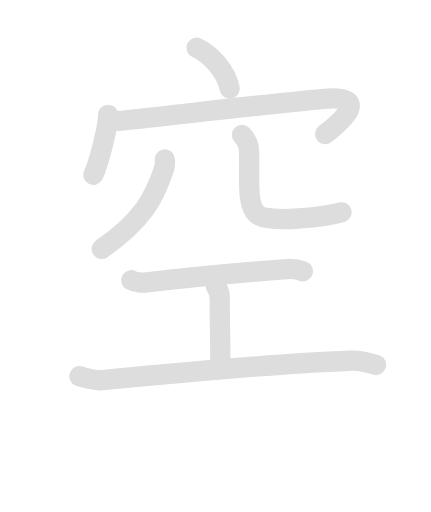
t = 0.00 s
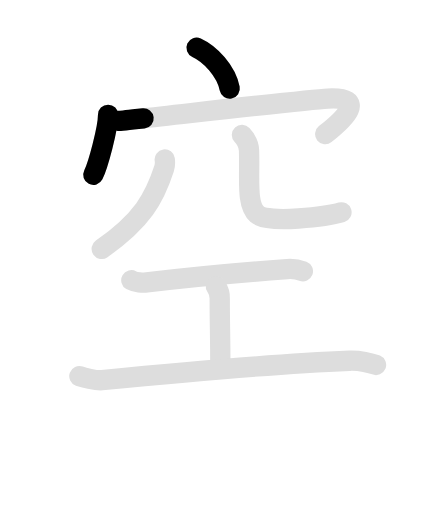
t = 1.88 s
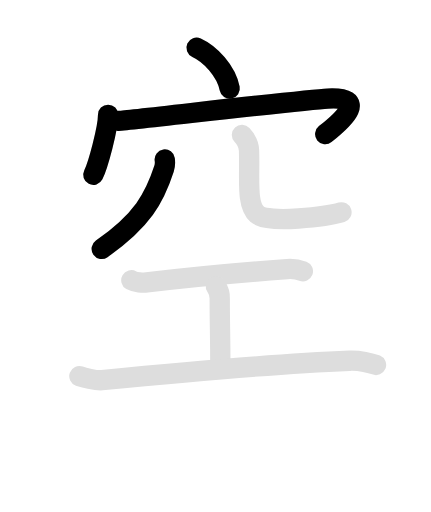
t = 3.75 s
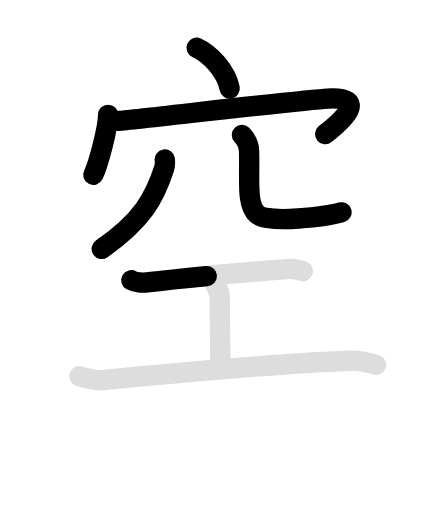
t = 5.63 s
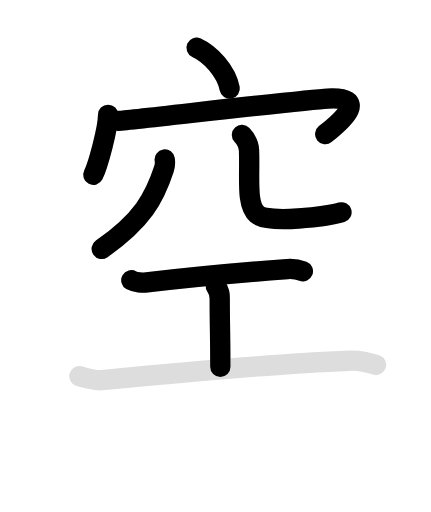
t = 7.40 s
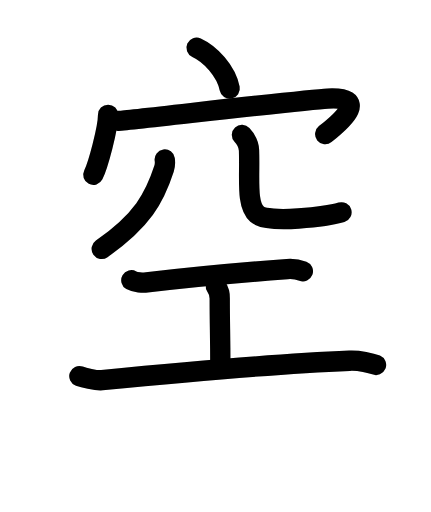
t = 9.30 s

The animated SVG that drew these frames (rendered in a browser with its animation timeline set to each time). Animation: 16 SMIL elements (animate=9,set=7); one cycle of 9.30 s, repeats indefinitely.

<svg id="kvg-07a7a-Kaisho" class="kanjivg" viewBox="0 0 106 126" width="106" height="126" xmlns="http://www.w3.org/2000/svg" xmlns:xlink="http://www.w3.org/1999/xlink" xml:space="preserve" version="1.1" baseProfile="full"><defs><style type="text/css">path.black{fill:none;stroke:black;stroke-width:5;stroke-linecap:round;stroke-linejoin:round;}path.grey{fill:none;stroke:#ddd;stroke-width:5;stroke-linecap:round;stroke-linejoin:round;}path.stroke{fill:none;stroke:black;stroke-width:5;stroke-linecap:round;stroke-linejoin:round;}text{font-size:16px;font-family:Segoe UI Symbol,Cambria Math,DejaVu Sans,Symbola,Quivira,STIX,Code2000;-webkit-touch-callout:none;cursor:pointer;-webkit-user-select:none;-khtml-user-select:none;-moz-user-select:none;-ms-user-select:none;user-select: none;}text:hover{color:#777;}#reset{font-weight:bold;}</style><marker id="markerStart" markerWidth="8" markerHeight="8" style="overflow:visible;"><circle cx="0" cy="0" r="1.5" style="stroke:none;fill:red;fill-opacity:0.5;"/></marker><marker id="markerEnd" style="overflow:visible;"><circle cx="0" cy="0" r="0.8" style="stroke:none;fill:blue;fill-opacity:0.5;"><animate attributeName="opacity" from="1" to="0" dur="3s" repeatCount="indefinite" /></circle></marker></defs><path d="M48.34,11.75c3.39,1.55,7.28,5.69,8.15,10.03" class="grey" /><path d="M26.57,28.25c0,3.34-2.5,12.52-3.63,14.75" class="grey" /><path d="M29.15,29.75c0.97,0.08,45.48-5.2,51.45-5.5c9.9-0.5,4.15,5-0.6,8.75" class="grey" /><path d="M40.51,39.25c0.08,0.56,0.09,1.44-0.17,2.26C38,48.73,35,54.25,25,61.25" class="grey" /><path d="M59.51,33.22c0.94,1.02,1.68,2.22,1.74,3.78c0.25,7-0.75,13.25,2,15.75c2.63,2.39,17.5,0.5,20.75-0.5" class="grey" /><path d="M32.29,68.97c0.91,0.52,2.89,0.64,3.82,0.53c8.39-1,24.14-2.5,34.53-3.29c1.41-0.11,2.69,0.1,3.86,0.54" class="grey" /><path d="M53.08,70.45c0.96,1.25,0.96,2,0.96,3c0,7,0.15,8.8,0.15,16.8" class="grey" /><path d="M19.5,92.55c0.89,0.32,4.06,1.15,5.56,1.01c13.19-1.3,43.19-4.05,60.94-4.78c2.41-0.1,5.3,0.53,6.5,1.03" class="grey" /><path d="M48.34,11.75c3.39,1.55,7.28,5.69,8.15,10.03" class="stroke" stroke-dasharray="150"><animate attributeName="stroke-dashoffset" from="150" to="0" dur="1.8s" begin="0.0s" fill="freeze" /></path><path d="M26.57,28.25c0,3.34-2.5,12.52-3.63,14.75" class="stroke" stroke-dasharray="150"><set attributeName="opacity" to="0" dur="0.9s" /><animate attributeName="stroke-dashoffset" from="150" to="0" dur="1.8s" begin="0.9s" fill="freeze" /></path><path d="M29.15,29.75c0.97,0.08,45.48-5.2,51.45-5.5c9.9-0.5,4.15,5-0.6,8.75" class="stroke" stroke-dasharray="150"><set attributeName="opacity" to="0" dur="1.8s" /><animate attributeName="stroke-dashoffset" from="150" to="0" dur="1.8s" begin="1.8s" fill="freeze" /></path><path d="M40.51,39.25c0.08,0.56,0.09,1.44-0.17,2.26C38,48.73,35,54.25,25,61.25" class="stroke" stroke-dasharray="150"><set attributeName="opacity" to="0" dur="3.3s" /><animate attributeName="stroke-dashoffset" from="150" to="0" dur="1.8s" begin="3.3s" fill="freeze" /></path><path d="M59.51,33.22c0.94,1.02,1.68,2.22,1.74,3.78c0.25,7-0.75,13.25,2,15.75c2.63,2.39,17.5,0.5,20.75-0.5" class="stroke" stroke-dasharray="150"><set attributeName="opacity" to="0" dur="4.3s" /><animate attributeName="stroke-dashoffset" from="150" to="0" dur="1.8s" begin="4.3s" fill="freeze" /></path><path d="M32.29,68.97c0.91,0.52,2.89,0.64,3.82,0.53c8.39-1,24.14-2.5,34.53-3.29c1.41-0.11,2.69,0.1,3.86,0.54" class="stroke" stroke-dasharray="150"><set attributeName="opacity" to="0" dur="5.4s" /><animate attributeName="stroke-dashoffset" from="150" to="0" dur="1.8s" begin="5.4s" fill="freeze" /></path><path d="M53.08,70.45c0.96,1.25,0.96,2,0.96,3c0,7,0.15,8.8,0.15,16.8" class="stroke" stroke-dasharray="150"><set attributeName="opacity" to="0" dur="6.5s" /><animate attributeName="stroke-dashoffset" from="150" to="0" dur="1.8s" begin="6.5s" fill="freeze" /></path><path d="M19.5,92.55c0.89,0.32,4.06,1.15,5.56,1.01c13.19-1.3,43.19-4.05,60.94-4.78c2.41-0.1,5.3,0.53,6.5,1.03" class="stroke" stroke-dasharray="150"><set attributeName="opacity" to="0" dur="7.5s" /><animate attributeName="stroke-dashoffset" from="150" to="0" dur="1.8s" begin="7.5s" fill="freeze" /></path></svg>
